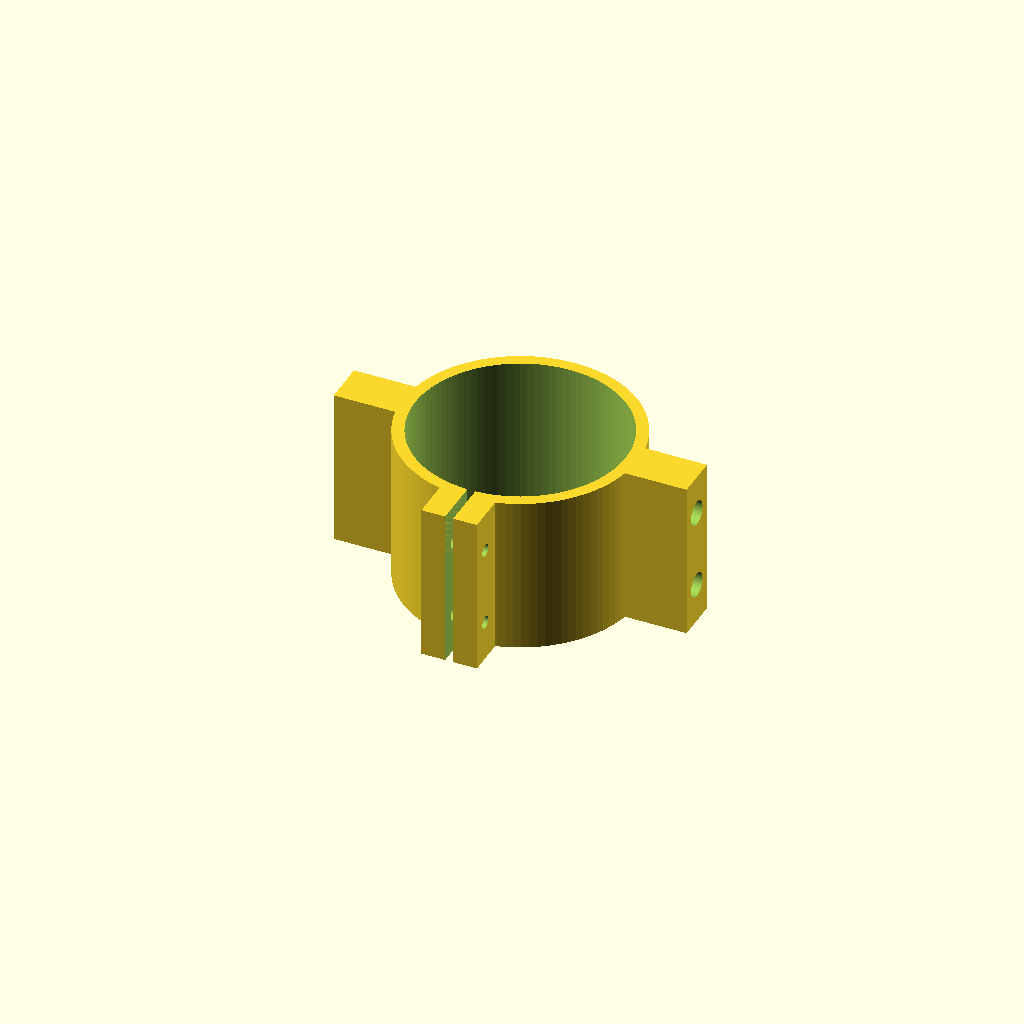
Cell 1: rendered with the file's own defaults.
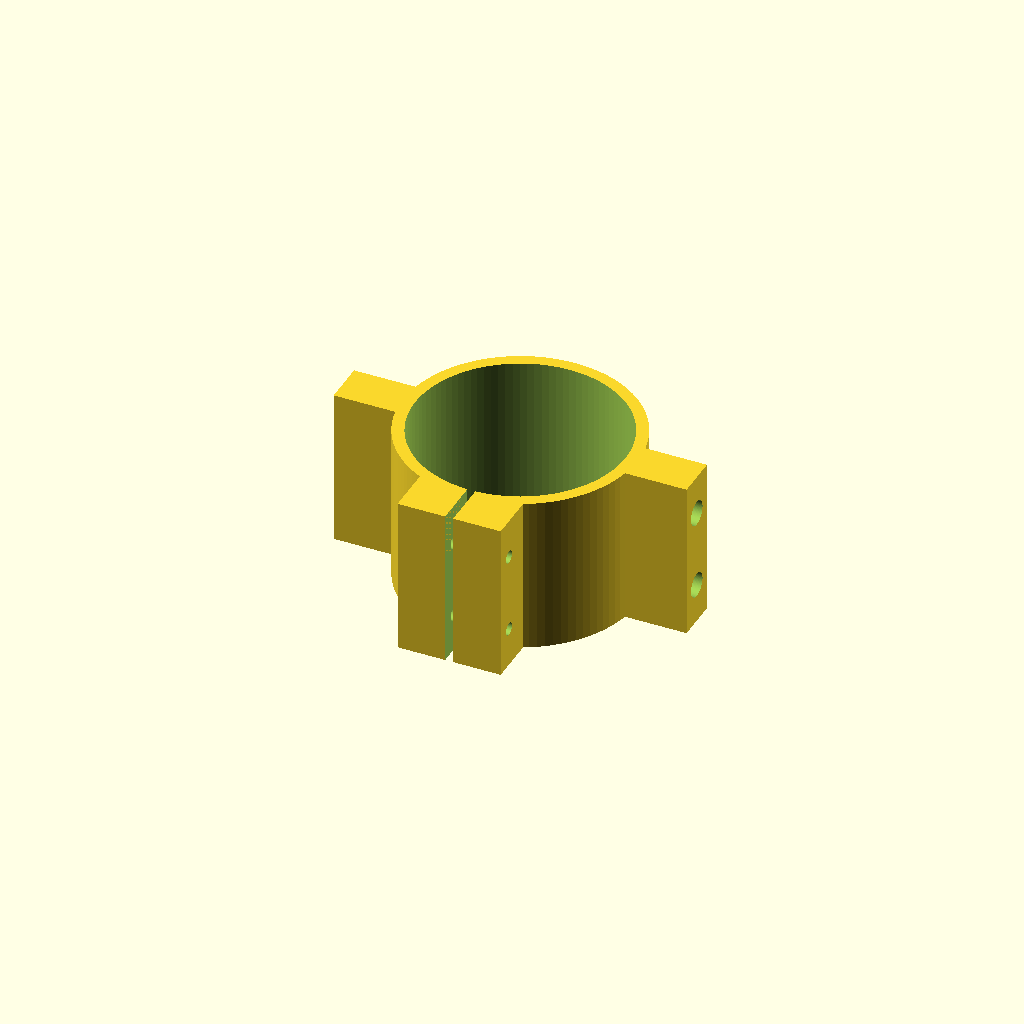
Cell 2: the same model with clamp_lug_width = 12.
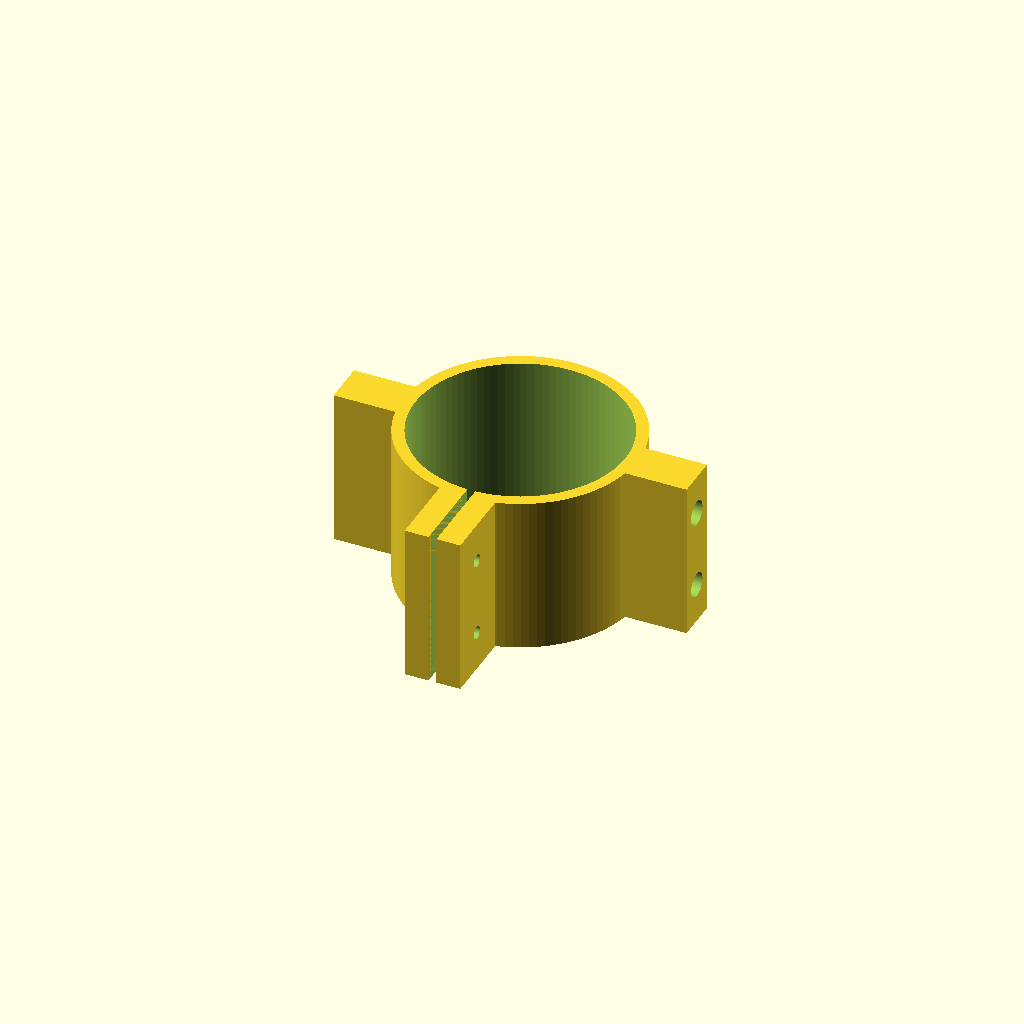
Cell 3 — clamp_lug_height set to 18, the other parameters unchanged.
One fixed orthographic camera (rotation 55°, 0°, 25°; colour scheme Cornfield) for every cell.
The OpenSCAD source (cad/wing_adapter.scad):
// ==============================================================================
//   WING ADAPTER (TRIM RIG) — the clamping variant. This is TOOLING, not an
//   airframe part: it lives in the kit box and is used to FIND the wing
//   station for a payload. The M3 belly clamp locks it anywhere along the
//   tube, so CG trim is slide → fly → slide again, no glue.
//
//   Once a payload's station is known, record it in docs/wing-stations.md;
//   replica airframes fly the hardware-free wing_adapter_glue.scad instead.
//
//   Geometry (sleeve, tabs, spar sockets) is shared with the glue variant
//   via cad/lib/wing_adapter_common.scad — the wing cannot tell them apart.
// ==============================================================================

include <design_params.scad>
include <lib/wing_adapter_common.scad>

// --- Clamp (part-local) ---
clamp_slit_width = 2;   // belly slit the M3 screws pull shut
clamp_lug_width  = 6;   // each lug, along X
clamp_lug_height = 9;   // radial lug protrusion beyond the sleeve
clamp_screw_d    = 3.2; // M3 clearance holes

module wing_adapter() {
    screw_y = -(wa_outer_r() + clamp_lug_height / 2);

    difference() {
        union() {
            wa_solid();

            // Clamp lugs on the belly (wa_cuts()'s bore trims their inside)
            for (m = [0, 1]) mirror([m, 0, 0])
                translate([clamp_slit_width / 2, -(wa_outer_r() + clamp_lug_height), 0])
                    cube([clamp_lug_width, wa_outer_r() + clamp_lug_height, adapter_length]);
        }

        wa_cuts();

        // Belly slit between the lugs — severs the wall so the clamp can close
        translate([-clamp_slit_width / 2, -(wa_outer_r() + clamp_lug_height + 0.1), -0.1])
            cube([clamp_slit_width,
                  wa_outer_r() + clamp_lug_height - wa_tube_r() + 1.1,
                  adapter_length + 0.2]);

        // Clamp screws through both lugs
        for (z_pos = wa_spar_z())
            translate([-(clamp_slit_width / 2 + clamp_lug_width + 0.1), screw_y, z_pos])
                rotate([0, 90, 0])
                    cylinder(h = clamp_slit_width + 2 * clamp_lug_width + 0.2, d = clamp_screw_d);
    }
}

$fn = 100;
wing_adapter();
Parameter table extracted from the source (name, type, default, range or options):
clamp_slit_width: number, default 2
clamp_lug_width: number, default 6
clamp_lug_height: number, default 9
clamp_screw_d: number, default 3.2
